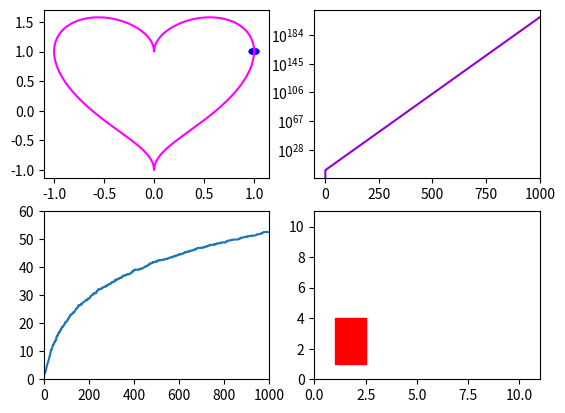

Write the Python code that produced this figure.
from matplotlib import pyplot as plt
from matplotlib import animation as ani
import math as m

def serce(xs,ys, n=1000):

    krok=(2*m.pi / n)
    for i in range (0, n+1):
        t=i*krok
        xs.append(m.cos(t) )
        ys.append(m.sin(t)+ abs( m.cos(t) )**0.5 )

def next_frame2(i,xs,ys):
    circle.center = (xs[i*10], ys[i*10])
    return circle,  # blit

def next_frame(i):
    circle.center = (xs[i*10], ys[i*10])
    return circle,  # blit
####################################################################

if __name__=="__main__":
    fig, axes=plt.subplots(2,2)
    #axes[0][0].set_aspect('equal')
    xs=[]; ys=[]
    serce(xs,ys,1000)
    axes[0][0].plot(xs,ys,color="magenta")

    circle = plt.Circle((xs[0], ys[0]), 0.05, color='b')
    axes[0][0].add_patch(circle)
    #anim = ani.FuncAnimation(fig, next_frame, frames=100, repeat=True, interval=1)
    anim = ani.FuncAnimation(fig, next_frame2, frames=100, repeat=True, interval=1, fargs=(xs,ys))
    ################################################################

def pierwsza(n):
    for i in range(2,int(n**0.5) ):
        if n%i==0: return False
    return True

def P(n=1000):
    lst=[]
    i=2
    ile=0
    while ile<n:
        if pierwsza(i):
            lst.append(i)
            ile+=1
        i+=1
    return lst

def f(n=1000):
    p=P(n)
    ys=[]
    for i in range( 1, len(p) ):
        b=(i+1) /m.log(i+1,m.e)
        ys.append( p[i] / b)
    return ys

if __name__ == "__main__":

    x2 = list(range(999))
    y2 = f(1000)
    axes[1][0].set(xlim=(0,1000),ylim=(0,60) )
    axes[1][0].plot(x2,y2)

############################################################
def fibb(n):
    lst = [0, 1]
    for i in range(2,n):
        lst.append( lst[i-1]+ lst[i-2] )
    return lst


if __name__ == "__main__":
    axes[0][1].plot(fibb(1000),color="darkviolet")
    axes[0][1].set(xlim=(-50, 1000))
    axes[0][1].set(yscale='log')
################################################################

def next_frame3(i):
    #i=10*j
    circle2.center = (5 + 2 * m.cos(i *  m.pi / 50), 5 + 2 *  m.sin(i *  m.pi / 50))
    circle2.radius = 2 + abs((i % 10) - 5) / 10
    color = (0, 0, abs( m.sin(i *  m.pi / 50)))
    circle2.set_color(color)
    circle2.set_alpha(abs( m.sin(i *  m.pi / 50)))

    rect.xy = (1 + i / 10, 1 + i / 10)
    rect.set_height(2 +  m.cos(i *  m.pi / 50))
    rect.set_width(1.5 +  m.sin(i *  m.pi / 50))
    rect.set_alpha(1 / 2 +  m.cos(i *  m.pi / 10) / 2)
    rect.angle = i

    return circle, rect


if __name__ == "__main__":
    circle2 = plt.Circle((5, 5), 2, color='b')
    rect = plt.Rectangle((1, 1), 1, 1, color='r', alpha=0.5)
    axes[1][1].set(xlim=(0, 11), ylim=(0, 11))
    axes[1][1].add_patch(circle2)
    axes[1][1].add_patch(rect)

    anim2 = ani.FuncAnimation(fig, next_frame3, frames=100, repeat=True, interval=100, blit=True)
    plt.show()